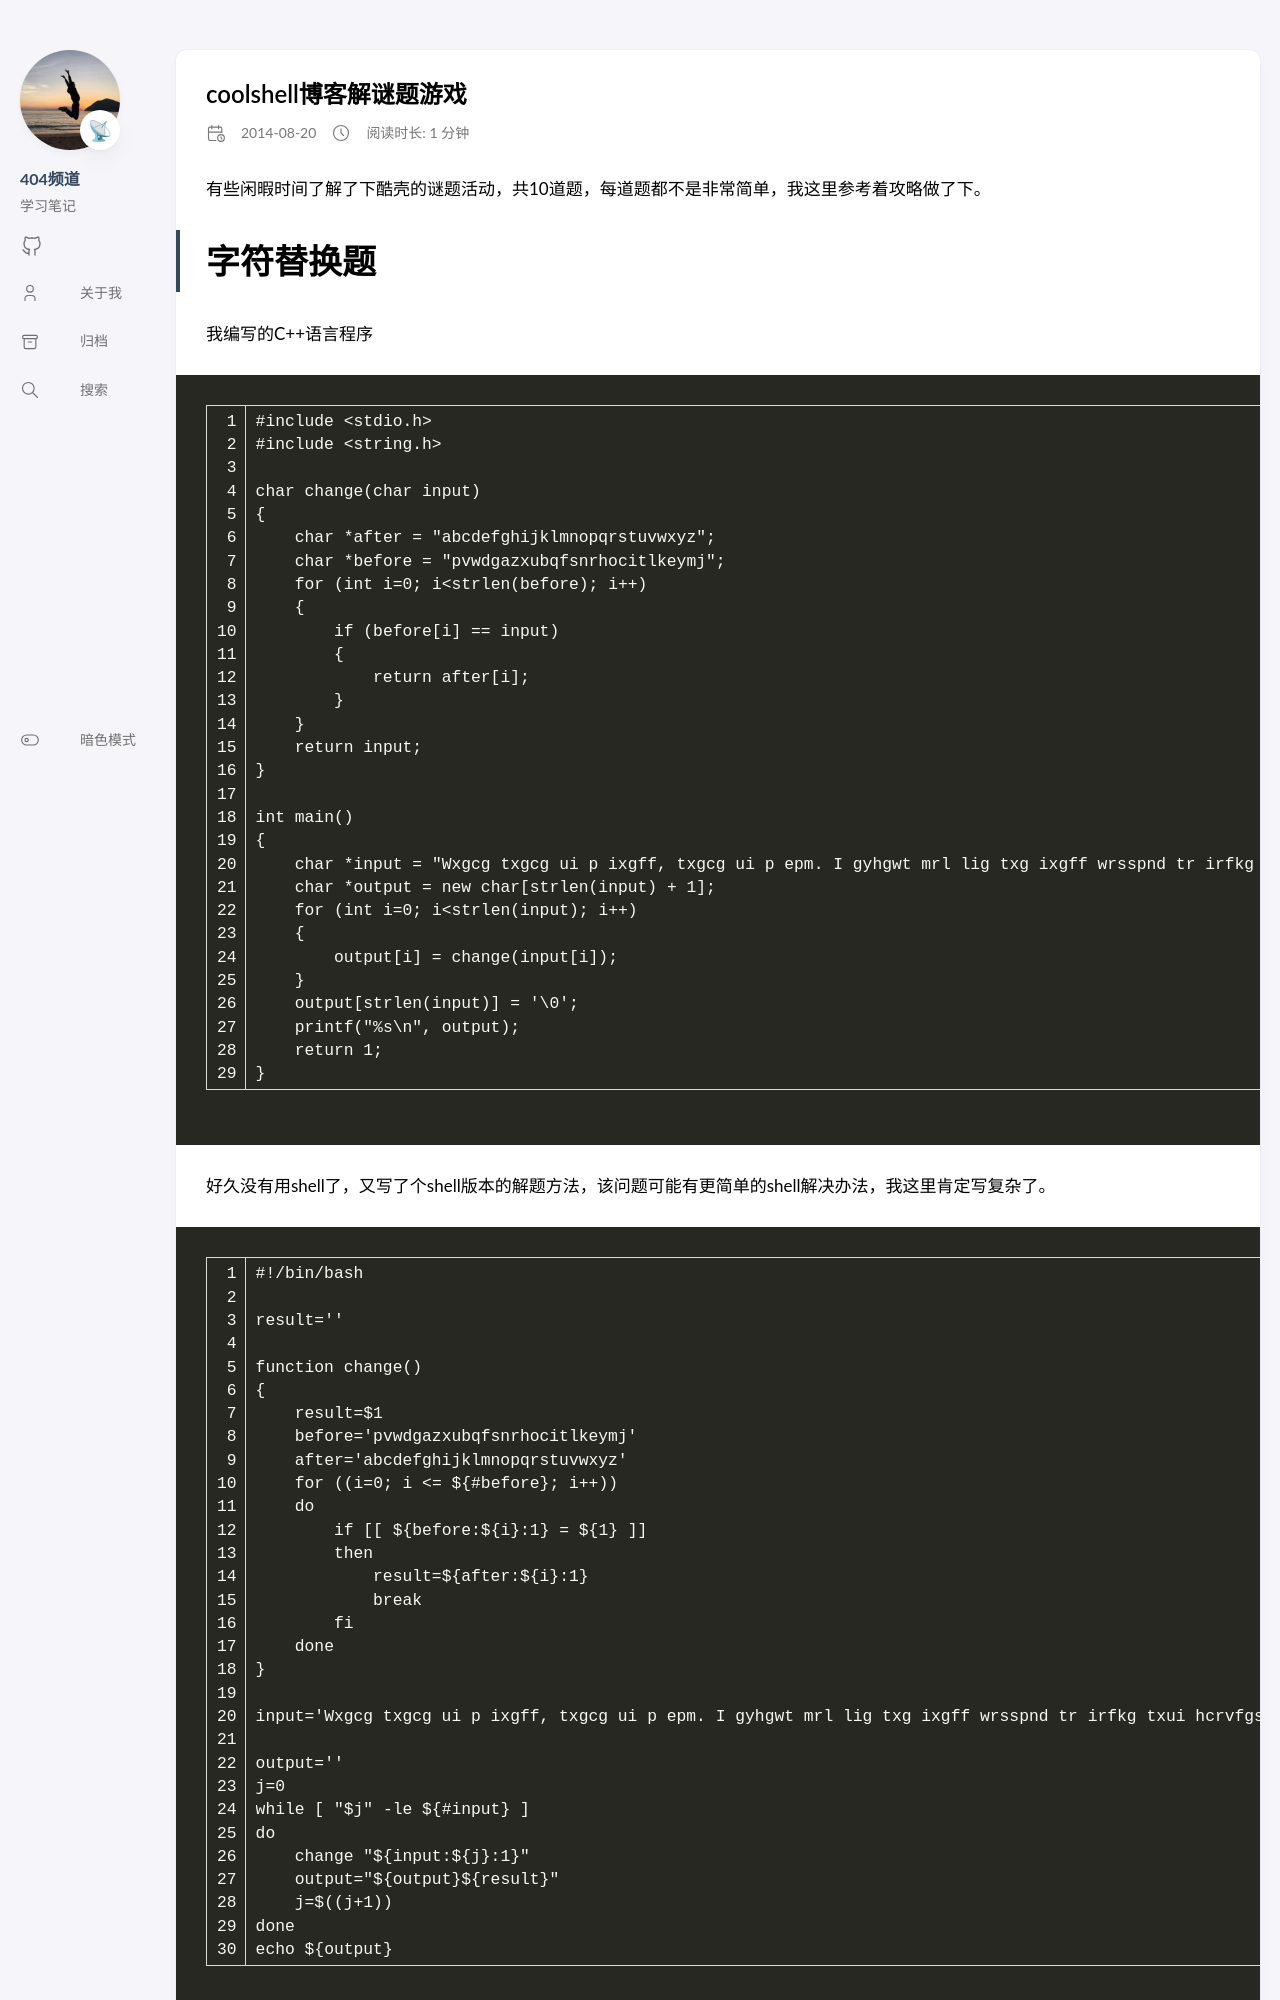

repository: kuring/kuring.github.io · page: coolshell_puzzle/index.html · generator: jekyll

---
URL: coolshell_puzzle
title: coolshell博客解谜题游戏
Status: public
date: 2014-08-20
---


有些闲暇时间了解了下酷壳的谜题活动，共10道题，每道题都不是非常简单，我这里参考着攻略做了下。

# 字符替换题

我编写的C++语言程序

```c++
#include <stdio.h>
#include <string.h>

char change(char input)
{
    char *after = "abcdefghijklmnopqrstuvwxyz";
    char *before = "pvwdgazxubqfsnrhocitlkeymj";
    for (int i=0; i<strlen(before); i++)
    {
        if (before[i] == input)
        {
            return after[i];
        }
    }
    return input;
}

int main()
{
    char *input = "Wxgcg txgcg ui p ixgff, txgcg ui p epm. I gyhgwt mrl lig txg ixgff wrsspnd tr irfkg txui hcrvfgs, nre, hfgpig tcm liunz txg crt13 ra \"ixgff\" tr gntgc ngyt fgkgf.";
    char *output = new char[strlen(input) + 1];
    for (int i=0; i<strlen(input); i++)
    {
        output[i] = change(input[i]);
    }
    output[strlen(input)] = '\0';
    printf("%s\n", output);
    return 1;
}
```

好久没有用shell了，又写了个shell版本的解题方法，该问题可能有更简单的shell解决办法，我这里肯定写复杂了。

```bash
#!/bin/bash

result=''

function change()
{
    result=$1
    before='pvwdgazxubqfsnrhocitlkeymj'
    after='abcdefghijklmnopqrstuvwxyz'
    for ((i=0; i <= ${#before}; i++))
    do
        if [[ ${before:${i}:1} = ${1} ]]
        then
            result=${after:${i}:1}
            break
        fi
    done
}
